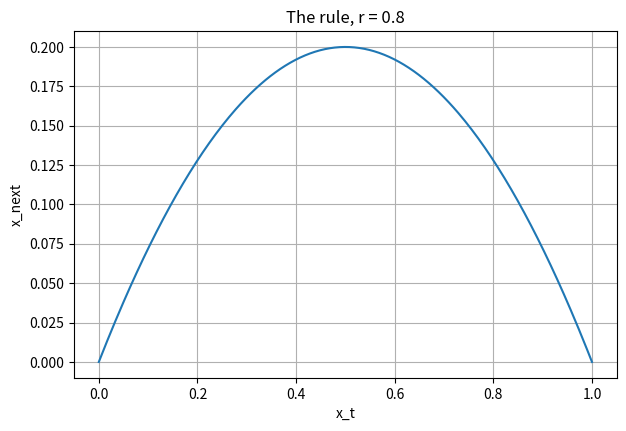
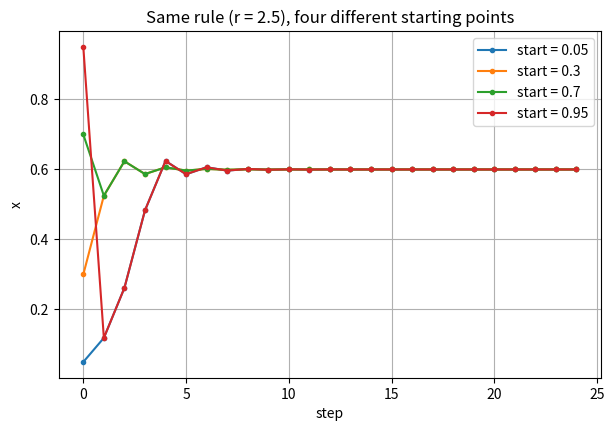
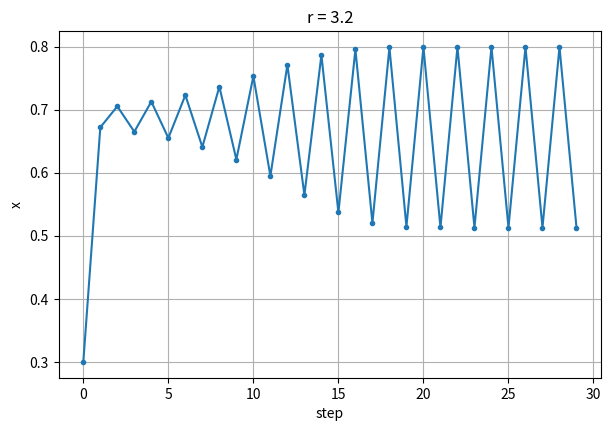
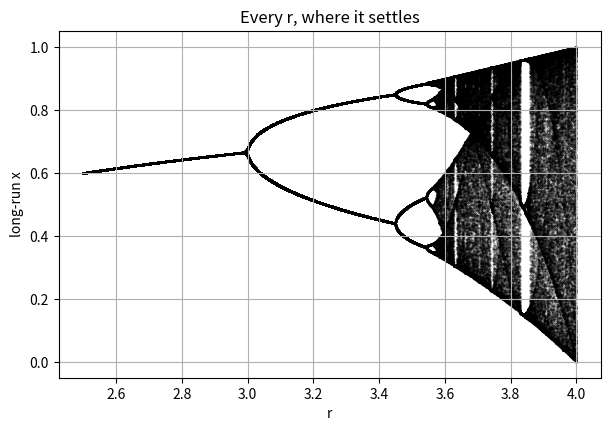
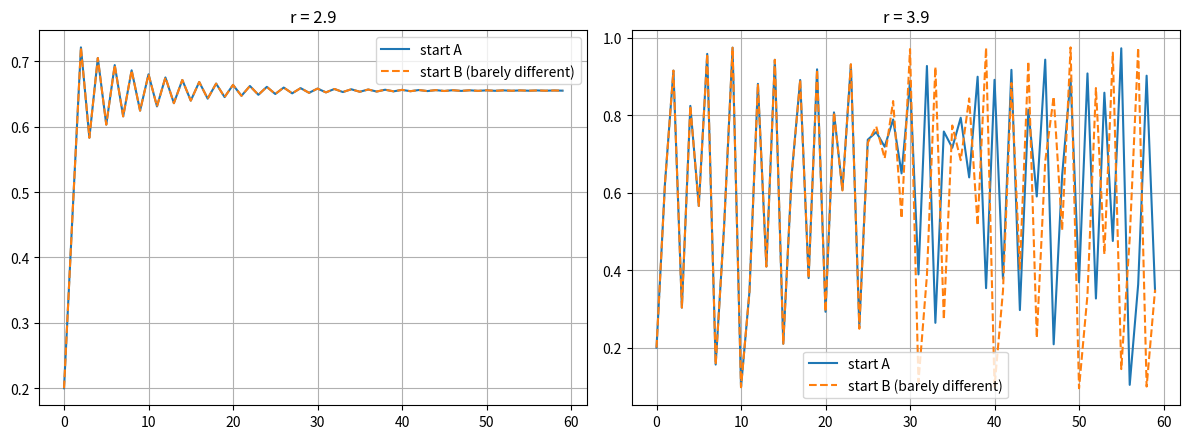
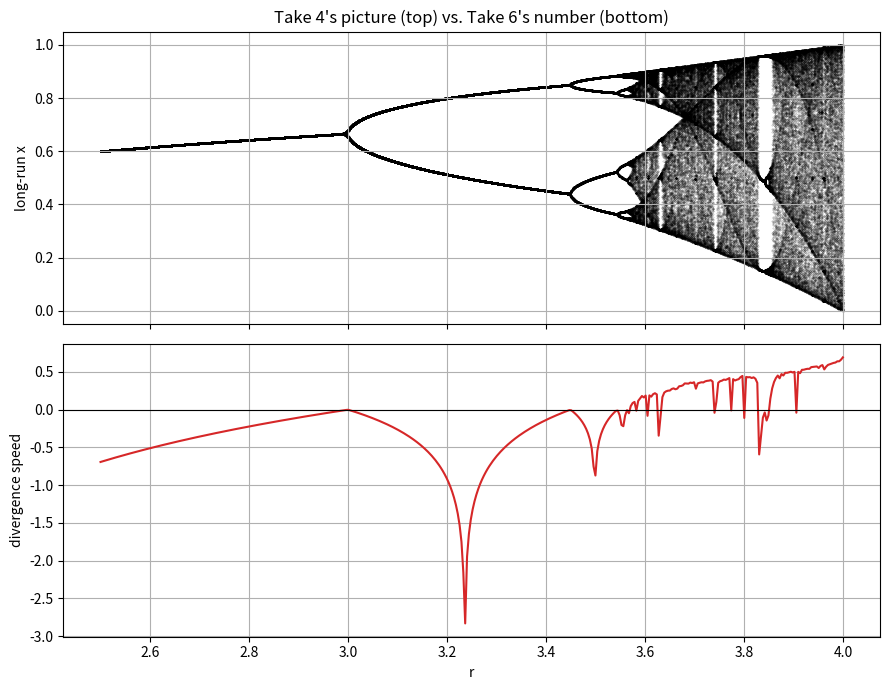

Source code (Python) for these figures, in order:
import numpy as np
import pandas as pd
import matplotlib.pyplot as plt

plt.rcParams["figure.figsize"] = (7, 4.5)
plt.rcParams["axes.grid"] = True

print("Ready.")


def logistic_step(x, r):
    """Feed in x, get the next value back. r is just a dial we can turn."""
    return r * x * (1 - x)


r = 0.8
x_values = np.linspace(0, 1, 10)

table = pd.DataFrame({"x_t": x_values, "x_next": logistic_step(x_values, r)})
table


x_grid = np.linspace(0, 1, 300)

plt.figure()
plt.plot(x_grid, logistic_step(x_grid, r))
plt.title(f"The rule, r = {r}")
plt.xlabel("x_t"); plt.ylabel("x_next")
plt.show()


def simulate(r, x0, n_steps):
    """Start at x0, and keep feeding each result back in as the next input."""
    xs = [x0]
    for _ in range(n_steps - 1):
        xs.append(logistic_step(xs[-1], r))
    return np.array(xs)


r = 2.5

plt.figure()
for x0 in [0.05, 0.3, 0.7, 0.95]:
    plt.plot(simulate(r, x0, n_steps=25), marker="o", markersize=3, label=f"start = {x0}")
plt.title(f"Same rule (r = {r}), four different starting points")
plt.xlabel("step"); plt.ylabel("x")
plt.legend()
plt.show()


r = 3.2

plt.figure()
plt.plot(simulate(r, x0=0.3, n_steps=30), marker="o", markersize=3)
plt.title(f"r = {r}")
plt.xlabel("step"); plt.ylabel("x")
plt.show()


def sweep(r_min, r_max, n_r, n_settle=300, n_record=150, x0=0.2):
    """Run the same simulate-and-throw-away-the-start idea, for many r values
    at once, and record only where each one ends up long-run."""
    r_values = np.linspace(r_min, r_max, n_r)
    x = np.full(n_r, x0)

    for _ in range(n_settle):          # let each r's trajectory settle first
        x = logistic_step(x, r_values)

    all_r, all_x = [], []
    for _ in range(n_record):          # now record where it actually lands
        x = logistic_step(x, r_values)
        all_r.append(r_values)
        all_x.append(x)

    return np.concatenate(all_r), np.concatenate(all_x)


bif_r, bif_x = sweep(r_min=2.5, r_max=4.0, n_r=2000)

plt.figure()
plt.scatter(bif_r, bif_x, s=0.15, alpha=0.4, color="black")
plt.title("Every r, where it settles")
plt.xlabel("r"); plt.ylabel("long-run x")
plt.show()


def two_starts(r, x0, epsilon, n_steps):
    """Run the simulation twice, from two almost-identical starting points."""
    x1 = simulate(r, x0, n_steps)
    x2 = simulate(r, x0 + epsilon, n_steps)
    return x1, x2


fig, axes = plt.subplots(1, 2, figsize=(12, 4.5))

for r_val, ax in zip([2.9, 3.9], axes):
    x1, x2 = two_starts(r=r_val, x0=0.2, epsilon=1e-8, n_steps=60)
    ax.plot(x1, label="start A")
    ax.plot(x2, linestyle="--", label="start B (barely different)")
    ax.set_title(f"r = {r_val}")
    ax.legend()

plt.tight_layout()
plt.show()


def divergence_speed(r, x0=0.4, burn_in=200, n_steps=2000):
    """On average, does a tiny error grow or shrink at each step? One number
    answers this -- computed straight from the rule's own slope."""
    x = x0
    for _ in range(burn_in):
        x = logistic_step(x, r)

    total = 0.0
    for _ in range(n_steps):
        slope_here = abs(r * (1 - 2*x))
        total += np.log(slope_here + 1e-16)
        x = logistic_step(x, r)

    return total / n_steps


r_sweep = np.linspace(2.5, 4.0, 400)
speed = np.array([divergence_speed(r) for r in r_sweep])

fig, axes = plt.subplots(2, 1, figsize=(9, 7), sharex=True)
axes[0].scatter(bif_r, bif_x, s=0.1, alpha=0.3, color="black")
axes[0].set_ylabel("long-run x")
axes[0].set_title("Take 4's picture (top) vs. Take 6's number (bottom)")

axes[1].plot(r_sweep, speed, color="tab:red")
axes[1].axhline(0, color="black", linewidth=0.8)
axes[1].set_ylabel("divergence speed")
axes[1].set_xlabel("r")
plt.tight_layout()
plt.show()
